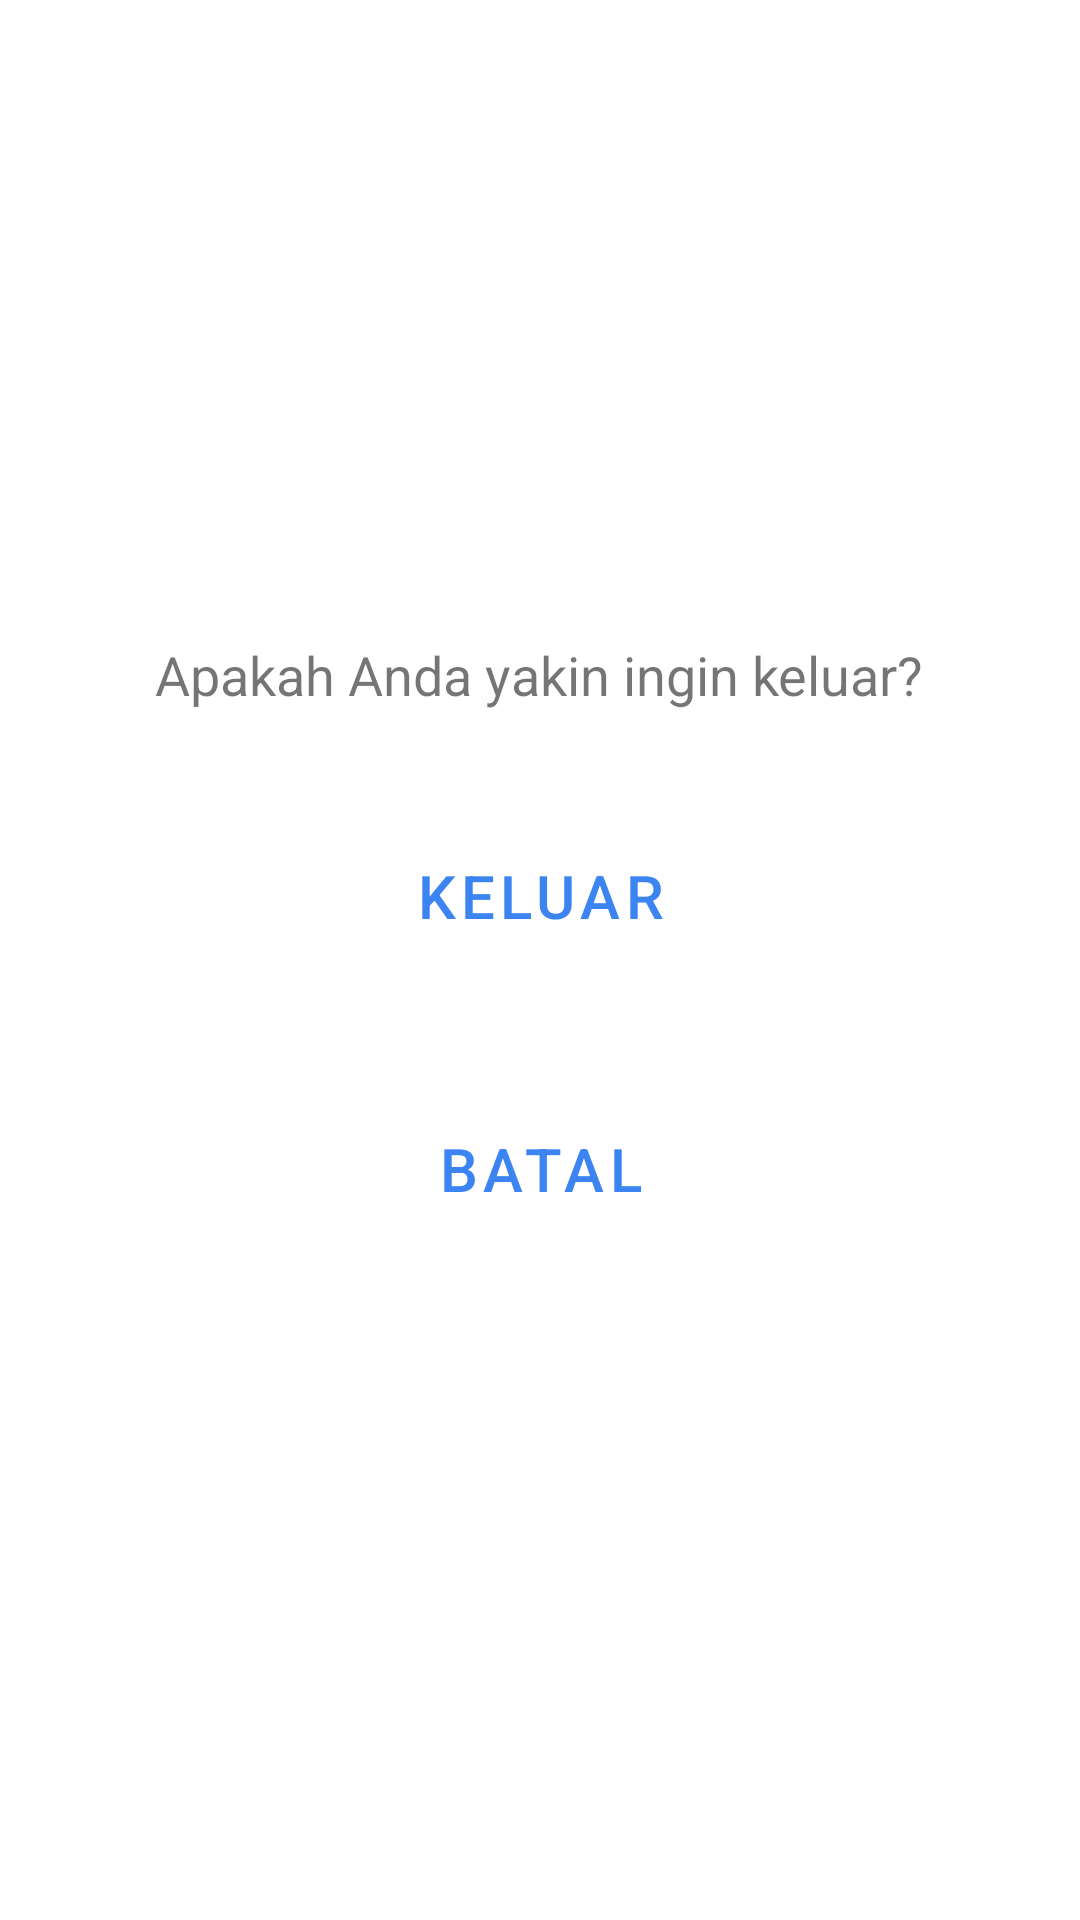

Produce the Android XML layout that renders to this screen, including the resource entries it uses.
<!-- AndroidManifest.xml: application theme Theme.Sleek -->
<!-- res/layout/activity_logout.xml -->
<LinearLayout xmlns:android="http://schemas.android.com/apk/res/android"
    android:layout_width="match_parent"
    android:layout_height="match_parent"
    android:orientation="vertical"
    android:padding="16dp"
    android:gravity="center">

    <TextView
        android:layout_width="wrap_content"
        android:layout_height="wrap_content"
        android:text="Apakah Anda yakin ingin keluar?"
        android:textSize="18sp"
        android:layout_marginBottom="24dp"/>

    <Button
        android:id="@+id/btnLogout"
        android:layout_width="match_parent"
        android:layout_height="wrap_content"
        android:text="Keluar"
        android:layout_marginBottom="16dp"/>

    <Button
        android:id="@+id/btnCancel"
        android:layout_width="match_parent"
        android:layout_height="wrap_content"
        android:text="Batal"/>

</LinearLayout>
<!-- resources referenced by this layout -->
<resources>
  <style name="Theme.Sleek" parent="Base.Theme.Sleek" />
  <style name="Base.Theme.Sleek" parent="Theme.MaterialComponents.DayNight.DarkActionBar">
          
          <item name="colorPrimary">@color/colorPrimary</item>
          <item name="colorPrimaryDark">@color/colorPrimaryDark</item>
          <item name="colorAccent">@color/colorAccent</item>
          <item name="android:statusBarColor">?attr/colorPrimaryDark</item>
          
          <item name="materialButtonStyle">@style/Widget.Sleek.Button</item>
      </style>
  <color name="colorPrimary">#6200EE</color>
  <color name="colorPrimaryDark">#3700B3</color>
  <color name="colorAccent">#03DAC5</color>
  <style name="Widget.Sleek.Button" parent="Widget.MaterialComponents.Button">
          <item name="android:textSize">20sp</item>
          <item name="android:padding">18dp</item>
          <item name="cornerRadius">8dp</item>
          <item name="backgroundTint">@color/white</item>
          <item name="android:textColor">#3B84F1</item>
          <item name="android:stateListAnimator">@null</item>
      </style>
  <color name="white">#FFFFFF</color>
</resources>
